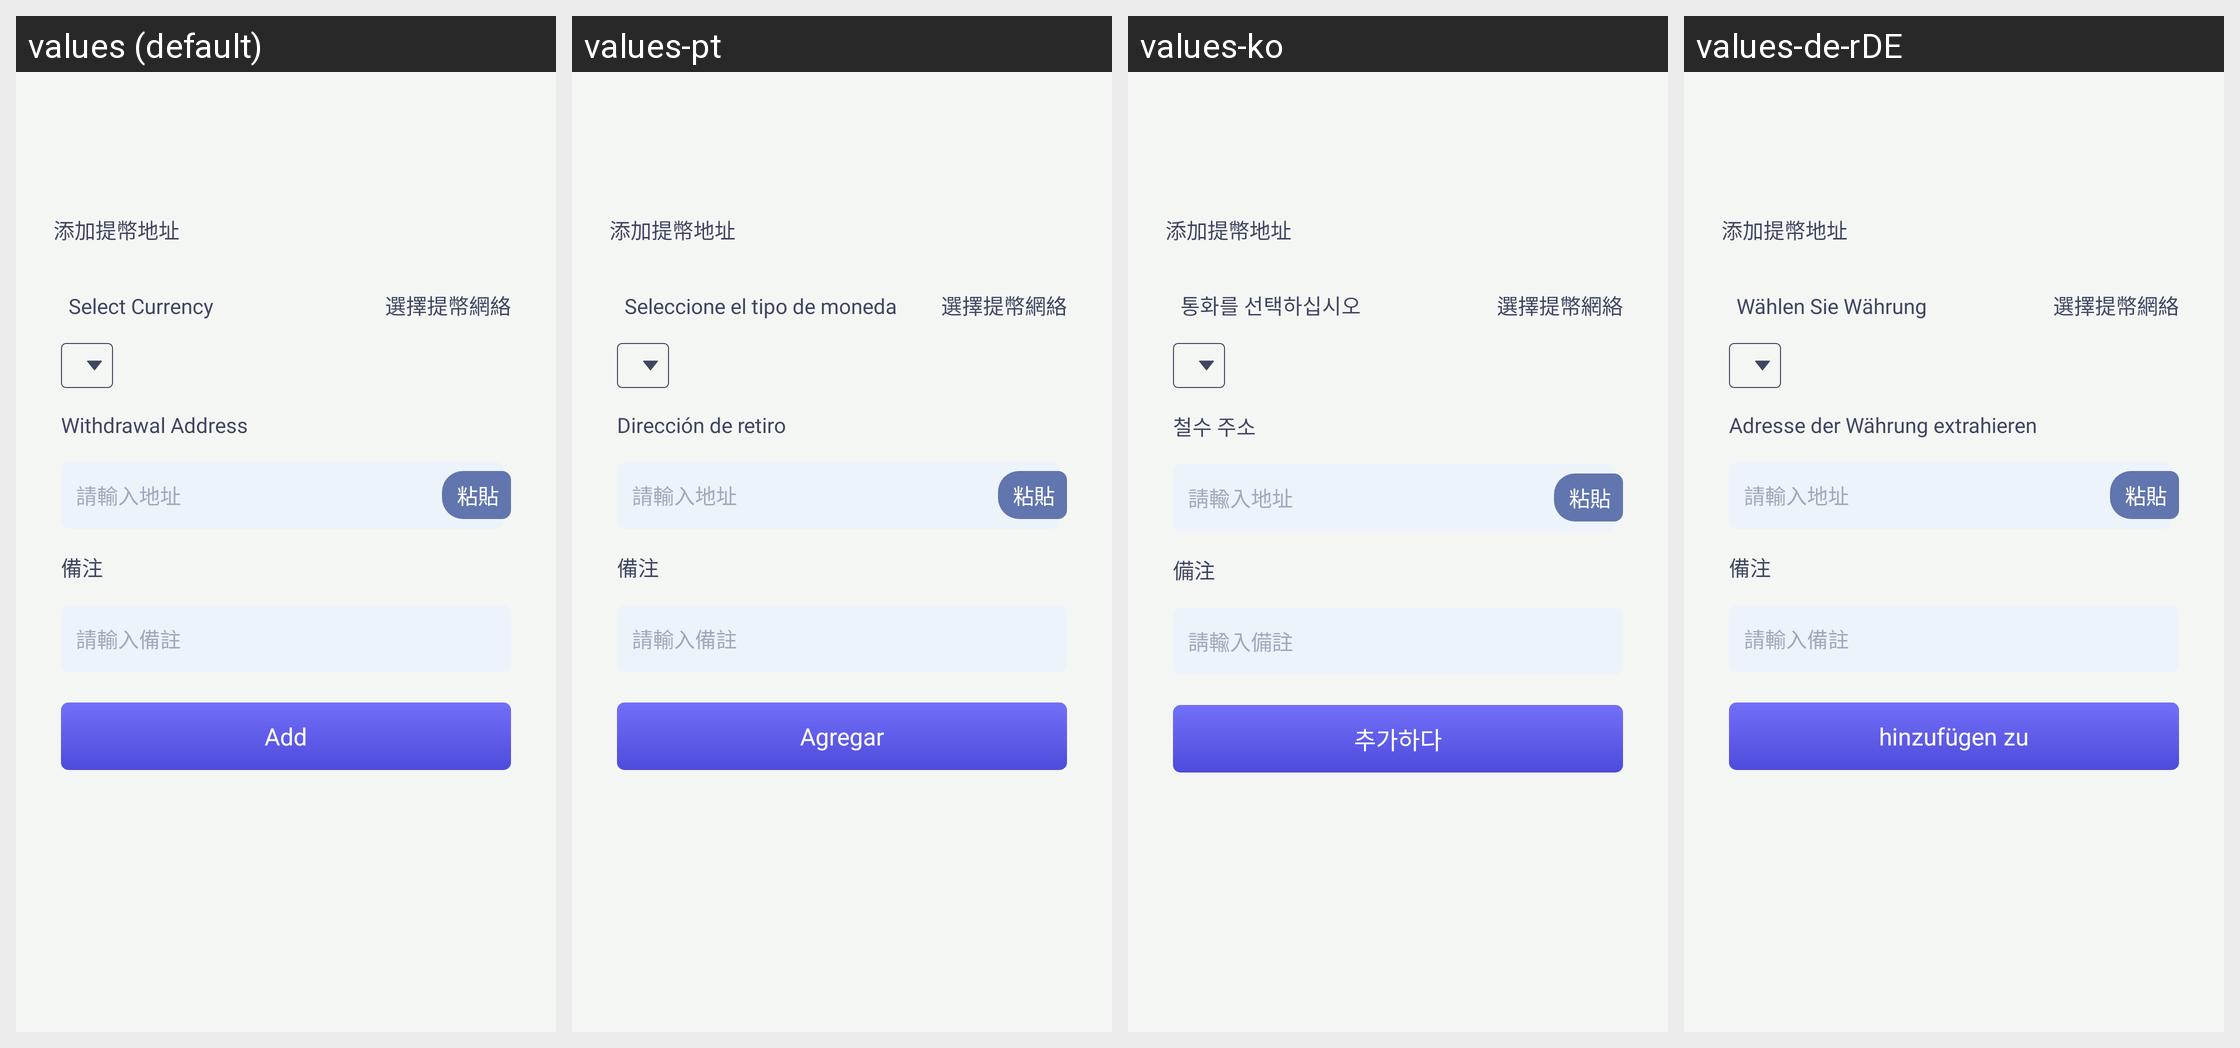

Translations of the strings shown on this Android screen, per locale in the grid:
Android screen res/layout/take_coin_address_add_activity.xml rendered under 4 locales, left to right: values (default), values-pt, values-ko, values-de-rDE. Device: Nexus 5 (rendered at 1080×1920; each locale shown at half size, 540×960, under a caption strip naming it); theme AppThemeToolBar.Translucent.
Other locales in the repository, not shown: values-en-rUS, values-es, values-fr, values-ja-rJP, values-jp, values-ru, values-zh-rCN, values-zh-rTW.
Strings drawn on this screen, with the default value and each locale's value (text and hints the layout hard-codes, and strings that could not be matched under every locale, appear in the picture but are not listed):

tianjiatibidizhi
  values: 添加提幣地址
  values-pt: 添加提幣地址
  values-ko: 添加提幣地址
  values-de-rDE: 添加提幣地址  [not translated; the default value is used]

xuanzebizhong
  values: Select Currency
  values-pt: Seleccione el tipo de moneda
  values-ko: 통화를 선택하십시오
  values-de-rDE: Wählen Sie Währung

xuanzetibiwangluo
  values: 選擇提幣網絡
  values-pt: 選擇提幣網絡
  values-ko: 選擇提幣網絡
  values-de-rDE: 選擇提幣網絡  [not translated; the default value is used]

tibidizhi
  values: Withdrawal Address
  values-pt: Dirección de retiro
  values-ko: 철수 주소
  values-de-rDE: Adresse der Währung extrahieren

qingshurudizhi
  values: 請輸入地址
  values-pt: 請輸入地址
  values-ko: 請輸入地址
  values-de-rDE: 請輸入地址  [not translated; the default value is used]

zhantie
  values: 粘貼
  values-pt: 粘貼
  values-ko: 粘貼
  values-de-rDE: 粘貼  [not translated; the default value is used]

beizhu
  values: 備注
  values-pt: 備注
  values-ko: 備注
  values-de-rDE: 備注  [not translated; the default value is used]

qingshurubeizhu
  values: 請輸入備註
  values-pt: 請輸入備註
  values-ko: 請輸入備註
  values-de-rDE: 請輸入備註  [not translated; the default value is used]

tianjia
  values: Add
  values-pt: Agregar
  values-ko: 추가하다
  values-de-rDE: hinzufügen zu
